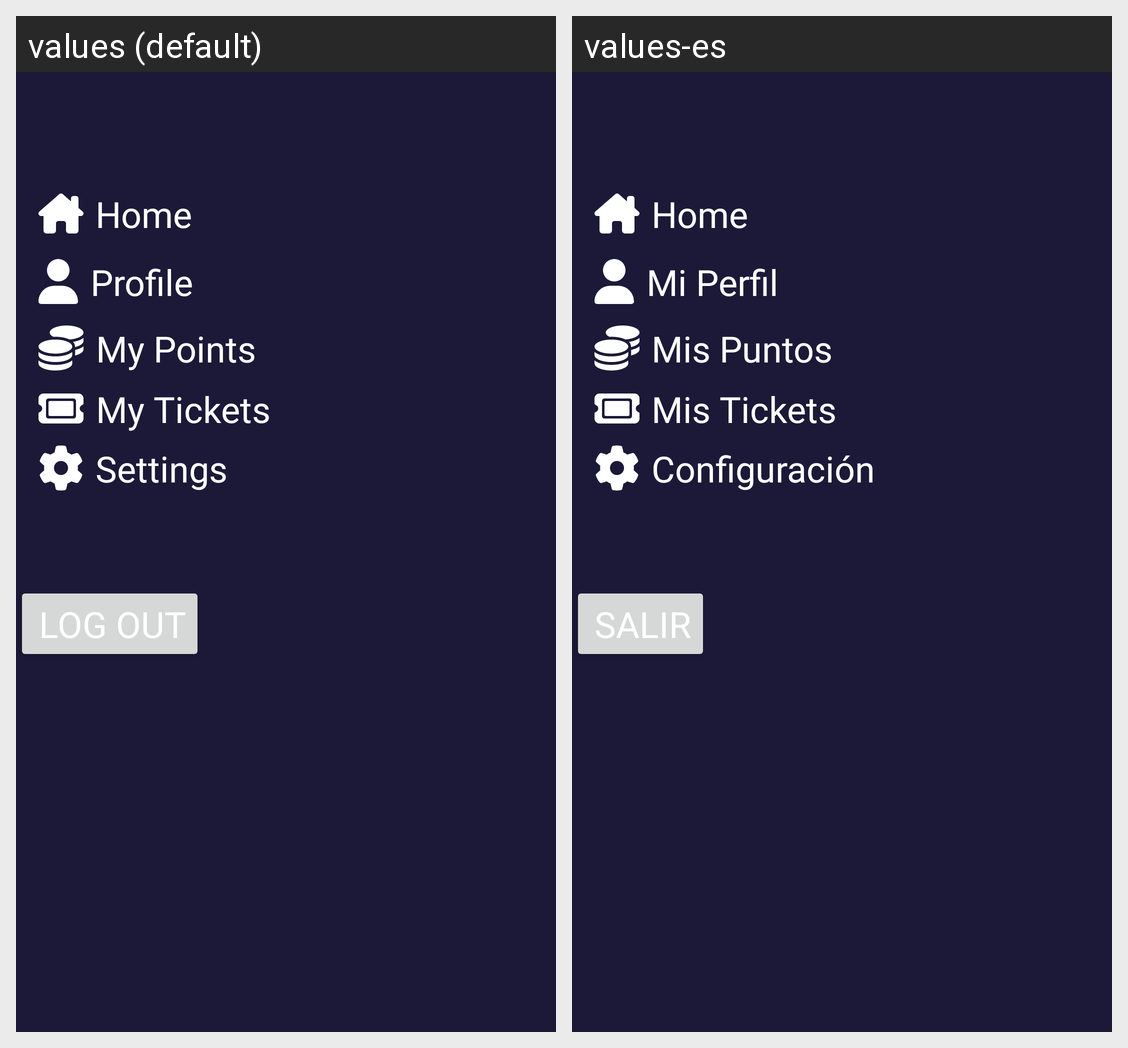

This grid shows one Android layout under two languages. Give, for every string resource on the screen, its name, the default text and each shown locale's text.
Android screen res/layout/menu_layout.xml rendered under 2 locales, left to right: values (default), values-es. Device: Nexus 5 (rendered at 1080×1920; each locale shown at half size, 540×960, under a caption strip naming it); theme Theme.Dansek.
Strings drawn on this screen, with the default value and each locale's value (text and hints the layout hard-codes, and strings that could not be matched under every locale, appear in the picture but are not listed):

Menu_Home
  values: Home
  values-es: Home

Menu_Profile
  values: Profile
  values-es: Mi Perfil

Menu_Points
  values: My Points
  values-es: Mis Puntos

Menu_Tickets
  values: My Tickets
  values-es: Mis Tickets

Settings
  values: Settings
  values-es: Configuración

LogOut
  values: Log Out
  values-es: Salir
